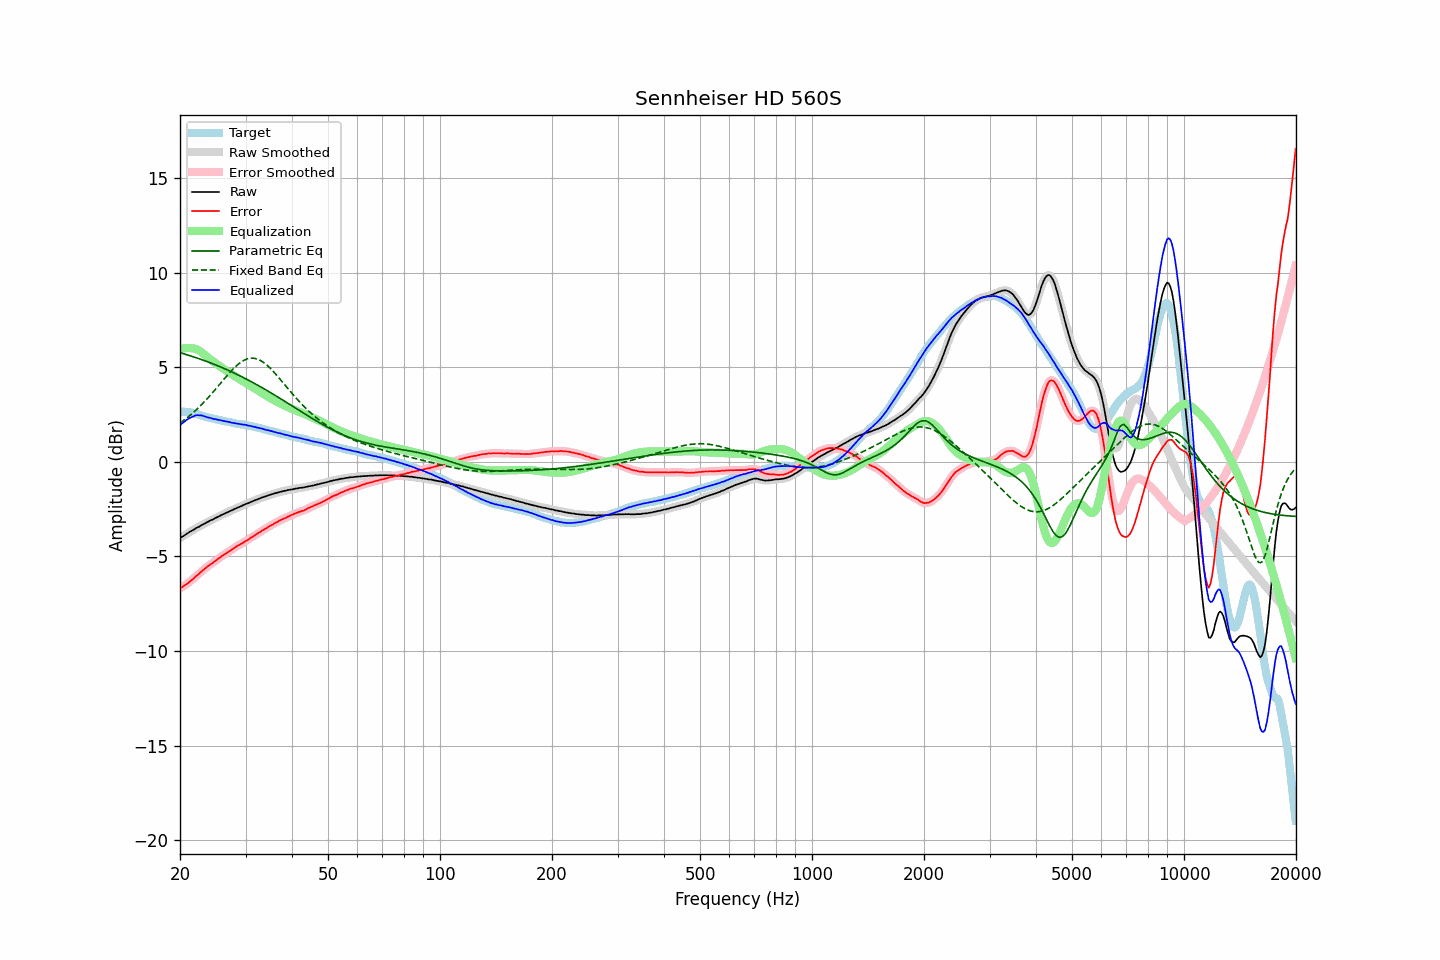

The data file committed next to this chart (first rows):
frequency, raw, error, smoothed, error_smoothed, equalization, parametric_eq, fixed_band_eq, equalized_raw, equalized_smoothed, target
20.00, -4.03, -6.70, -4.03, -6.70, 5.97, 5.78, 2.05, 1.94, 1.94, 2.67
20.20, -3.97, -6.63, -3.98, -6.64, 5.99, 5.75, 2.11, 2.02, 2.01, 2.66
20.40, -3.93, -6.59, -3.92, -6.58, 6.01, 5.73, 2.18, 2.08, 2.08, 2.66
20.61, -3.87, -6.52, -3.87, -6.52, 6.02, 5.70, 2.24, 2.15, 2.15, 2.65
20.81, -3.81, -6.46, -3.81, -6.46, 6.03, 5.68, 2.31, 2.22, 2.21, 2.65
21.02, -3.76, -6.41, -3.76, -6.40, 6.03, 5.65, 2.37, 2.27, 2.27, 2.65
21.23, -3.70, -6.33, -3.70, -6.34, 6.02, 5.62, 2.44, 2.32, 2.32, 2.63
21.44, -3.66, -6.27, -3.66, -6.27, 6.01, 5.60, 2.52, 2.36, 2.36, 2.61
21.66, -3.61, -6.20, -3.61, -6.19, 6.01, 5.57, 2.59, 2.40, 2.40, 2.59
21.87, -3.56, -6.12, -3.56, -6.12, 5.99, 5.54, 2.67, 2.44, 2.44, 2.56
22.09, -3.50, -6.04, -3.51, -6.05, 5.97, 5.51, 2.74, 2.47, 2.46, 2.54
22.31, -3.46, -5.98, -3.46, -5.97, 5.93, 5.48, 2.83, 2.47, 2.47, 2.52
22.54, -3.42, -5.91, -3.41, -5.90, 5.88, 5.45, 2.91, 2.46, 2.47, 2.49
22.76, -3.36, -5.82, -3.37, -5.82, 5.83, 5.42, 2.99, 2.47, 2.46, 2.46
22.99, -3.32, -5.75, -3.32, -5.75, 5.76, 5.39, 3.08, 2.44, 2.44, 2.43
23.22, -3.28, -5.68, -3.27, -5.67, 5.69, 5.36, 3.17, 2.41, 2.42, 2.40
23.45, -3.23, -5.60, -3.23, -5.61, 5.62, 5.33, 3.26, 2.39, 2.39, 2.38
23.69, -3.18, -5.54, -3.18, -5.54, 5.55, 5.30, 3.35, 2.37, 2.36, 2.36
23.92, -3.14, -5.47, -3.14, -5.47, 5.48, 5.27, 3.44, 2.34, 2.34, 2.33
24.16, -3.09, -5.41, -3.10, -5.42, 5.42, 5.24, 3.54, 2.33, 2.32, 2.32
24.40, -3.06, -5.36, -3.06, -5.36, 5.35, 5.20, 3.64, 2.29, 2.30, 2.30
24.65, -3.02, -5.30, -3.01, -5.30, 5.29, 5.17, 3.74, 2.27, 2.28, 2.28
24.89, -2.97, -5.23, -2.97, -5.24, 5.23, 5.14, 3.84, 2.26, 2.26, 2.26
25.14, -2.93, -5.17, -2.93, -5.17, 5.17, 5.10, 3.94, 2.24, 2.24, 2.24
25.39, -2.89, -5.11, -2.88, -5.11, 5.11, 5.07, 4.04, 2.22, 2.22, 2.22
25.65, -2.84, -5.05, -2.84, -5.05, 5.05, 5.03, 4.14, 2.21, 2.21, 2.21
25.91, -2.80, -4.98, -2.80, -4.99, 4.99, 5.00, 4.24, 2.19, 2.19, 2.18
26.16, -2.76, -4.93, -2.76, -4.93, 4.93, 4.96, 4.34, 2.17, 2.17, 2.17
26.43, -2.72, -4.87, -2.72, -4.87, 4.87, 4.92, 4.44, 2.15, 2.15, 2.15
26.69, -2.68, -4.82, -2.68, -4.81, 4.82, 4.88, 4.54, 2.14, 2.14, 2.14
26.96, -2.64, -4.76, -2.64, -4.76, 4.76, 4.85, 4.64, 2.12, 2.12, 2.12
27.23, -2.60, -4.71, -2.60, -4.71, 4.70, 4.81, 4.73, 2.10, 2.10, 2.11
27.50, -2.57, -4.65, -2.57, -4.65, 4.65, 4.77, 4.83, 2.08, 2.08, 2.09
27.77, -2.53, -4.59, -2.53, -4.60, 4.59, 4.73, 4.91, 2.06, 2.06, 2.06
28.05, -2.49, -4.54, -2.49, -4.53, 4.54, 4.69, 5.00, 2.05, 2.05, 2.05
28.33, -2.45, -4.47, -2.45, -4.48, 4.49, 4.65, 5.08, 2.04, 2.04, 2.02
28.62, -2.41, -4.42, -2.41, -4.43, 4.43, 4.61, 5.15, 2.02, 2.02, 2.01
28.90, -2.38, -4.39, -2.38, -4.38, 4.38, 4.57, 5.22, 2.00, 2.01, 2.01
29.19, -2.34, -4.33, -2.34, -4.33, 4.33, 4.52, 5.28, 1.99, 1.99, 1.99
29.48, -2.30, -4.29, -2.30, -4.28, 4.28, 4.48, 5.34, 1.98, 1.98, 1.99
29.78, -2.26, -4.23, -2.26, -4.23, 4.23, 4.44, 5.38, 1.97, 1.97, 1.97
30.08, -2.22, -4.18, -2.23, -4.18, 4.18, 4.39, 5.42, 1.96, 1.95, 1.96
30.38, -2.20, -4.13, -2.19, -4.13, 4.13, 4.35, 5.45, 1.93, 1.94, 1.94
30.68, -2.16, -4.07, -2.16, -4.07, 4.07, 4.30, 5.47, 1.92, 1.92, 1.91
30.99, -2.12, -4.01, -2.12, -4.02, 4.02, 4.26, 5.49, 1.90, 1.90, 1.89
31.30, -2.09, -3.97, -2.09, -3.97, 3.97, 4.21, 5.49, 1.88, 1.88, 1.88
31.61, -2.05, -3.92, -2.05, -3.92, 3.91, 4.17, 5.48, 1.86, 1.86, 1.87
31.93, -2.02, -3.86, -2.02, -3.86, 3.86, 4.12, 5.47, 1.84, 1.84, 1.84
32.24, -1.99, -3.80, -1.99, -3.81, 3.80, 4.07, 5.44, 1.82, 1.82, 1.82
32.57, -1.95, -3.74, -1.95, -3.75, 3.75, 4.03, 5.41, 1.80, 1.80, 1.79
32.89, -1.92, -3.70, -1.92, -3.69, 3.70, 3.98, 5.37, 1.78, 1.78, 1.78
33.22, -1.88, -3.63, -1.88, -3.64, 3.64, 3.93, 5.32, 1.76, 1.76, 1.75
33.55, -1.86, -3.60, -1.86, -3.59, 3.59, 3.88, 5.26, 1.73, 1.73, 1.74
33.89, -1.83, -3.54, -1.83, -3.54, 3.54, 3.83, 5.19, 1.71, 1.71, 1.71
34.23, -1.80, -3.50, -1.80, -3.49, 3.49, 3.78, 5.12, 1.69, 1.69, 1.70
34.57, -1.76, -3.42, -1.77, -3.43, 3.44, 3.73, 5.05, 1.68, 1.67, 1.66
34.92, -1.74, -3.38, -1.74, -3.38, 3.39, 3.68, 4.97, 1.65, 1.65, 1.64
35.27, -1.71, -3.34, -1.71, -3.33, 3.34, 3.63, 4.88, 1.63, 1.63, 1.63
35.62, -1.69, -3.30, -1.69, -3.29, 3.29, 3.58, 4.79, 1.60, 1.60, 1.61
35.97, -1.66, -3.23, -1.66, -3.25, 3.24, 3.53, 4.69, 1.58, 1.58, 1.57
... 635 more rows
